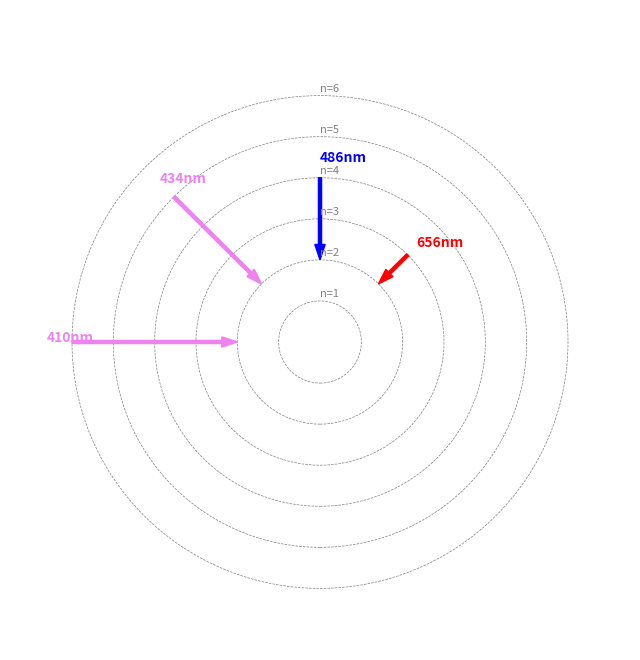

The script that saved this image:
import numpy as np
import matplotlib.pyplot as plt
import matplotlib.patches as patches

class AtomSimulator:
    def __init__(self, atomic_number=1):
        # Z=1 for Hydrogen
        self.Z = atomic_number
        self.R = 1.097e7  # Rydberg constant (m^-1)

    def calculate_photon(self, n_initial, n_final):
        """
        Calculates the wavelength of light emitted when an electron jumps.
        Equation: 1/lambda = R * (1/nf^2 - 1/ni^2)
        """
        if n_initial <= n_final:
            return None, "Absorption (Not Emission)"
        
        # The Rydberg Formula
        term = (1.0 / n_final**2) - (1.0 / n_initial**2)
        wavelength_m = 1.0 / (self.R * term)
        wavelength_nm = wavelength_m * 1e9
        
        # Determine Human-Readable Color
        color = 'invisible'
        if 380 <= wavelength_nm <= 450: color = 'violet'
        elif 450 < wavelength_nm <= 495: color = 'blue'
        elif 495 < wavelength_nm <= 570: color = 'green'
        elif 570 < wavelength_nm <= 590: color = 'yellow'
        elif 590 < wavelength_nm <= 620: color = 'orange'
        elif 620 < wavelength_nm <= 750: color = 'red'
        
        return wavelength_nm, color

# --- SIMULATION OF THE BALMER SERIES (Visible Light) ---
# Transitions ending at n=2 are visible to the human eye

atom = AtomSimulator()
jumps = [(3, 2), (4, 2), (5, 2), (6, 2)]

print(f"{'JUMP':<10} | {'WAVELENGTH':<15} | {'COLOR'}")
print("-" * 40)

# Setup Plot
fig, ax = plt.subplots(figsize=(8, 8))
ax.set_facecolor('black') # Space is dark

# Draw Nucleus
ax.add_patch(patches.Circle((0, 0), 0.5, color='white', zorder=10))

# Draw Orbits (n=1 to n=6)
for n in range(1, 7):
    orbit = patches.Circle((0, 0), n*2, fill=False, edgecolor='gray', linestyle='--', linewidth=0.5)
    ax.add_patch(orbit)
    ax.text(0, n*2 + 0.2, f"n={n}", fontsize=8, color='gray')

# Process Jumps
for i, (ni, nf) in enumerate(jumps):
    wl, color_name = atom.calculate_photon(ni, nf)
    print(f"n={ni} -> n={nf} | {wl:.2f} nm        | {color_name.upper()}")
    
    # Visualizing the Jump
    # Map 'invisible' to grey for plotting purposes
    plot_color = color_name if color_name != 'invisible' else 'grey'
    
    # Calculate Arrow Position (Spread them out radially)
    offset = i * 45 + 45 # Degrees to separate arrows
    rad = np.radians(offset)
    
    x_start = ni * 2 * np.cos(rad)
    y_start = ni * 2 * np.sin(rad)
    x_end = nf * 2 * np.cos(rad)
    y_end = nf * 2 * np.sin(rad)
    
    # Draw Electron Path
    plt.arrow(x_start, y_start, x_end-x_start, y_end-y_start, 
              head_width=0.5, color=plot_color, length_includes_head=True, width=0.15)
    
    # Label the Photon
    plt.text(x_start*1.1, y_start*1.1, f"{int(wl)}nm", color=plot_color, fontweight='bold')

plt.xlim(-15, 15)
plt.ylim(-15, 15)
plt.title("Bohr Model: Quantized Energy Levels", fontsize=14, color='white')
plt.axis('off')
plt.show()